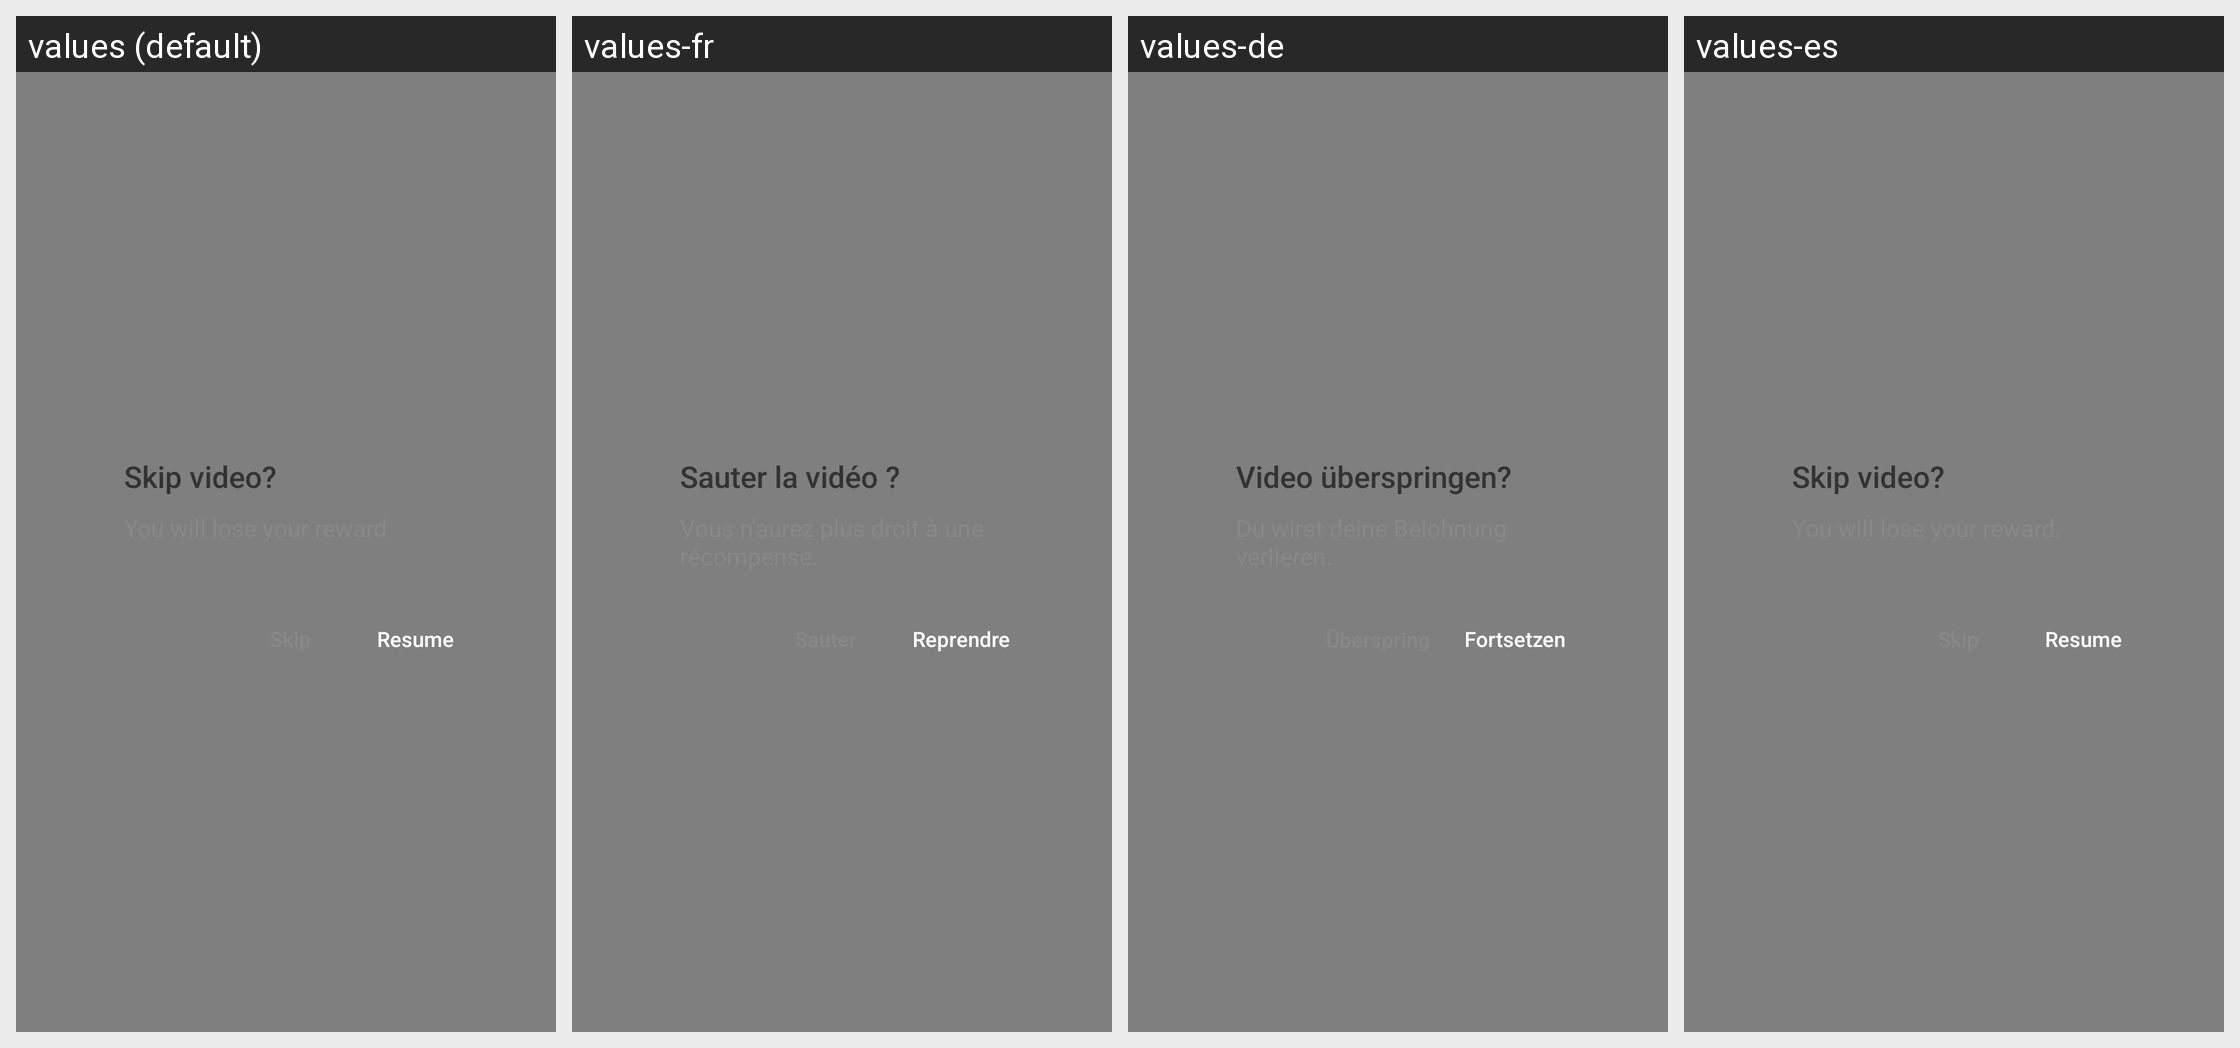

For this localized Android screen grid, give each drawn string resource with its value in every locale shown.
Android screen res/layout/bigo_ad_dialog_reward_retain.xml rendered under 4 locales, left to right: values (default), values-fr, values-de, values-es. Device: Nexus 5 (rendered at 1080×1920; each locale shown at half size, 540×960, under a caption strip naming it); theme AppTheme.
Other locales in the repository, not shown: values-af, values-am, values-ar, values-as, values-az, values-be, values-bg, values-bn, values-bs, values-ca, values-cs, values-da, values-el, values-en, values-en-rAU, values-en-rCA, values-en-rGB, values-en-rIN, values-en-rXC, values-es-rUS, values-et, values-eu, values-fa, values-fi, values-fr-rCA, values-gl, values-gu, values-hi, values-hr, values-hu, values-hy, values-id, values-in, values-is, values-it, values-iw, values-ja, values-ka, values-kk, values-km, values-kn, values-ko, values-ky, values-lo, values-lt, values-lv, values-mk, values-ml, values-mn, values-mr, values-ms, values-my, values-nb, values-ne, values-nl, values-or, values-pa, values-pl, values-pt, values-pt-rBR, values-pt-rPT, values-ro, values-ru, values-si, values-sk, values-sl, values-sq, values-sr, values-sv, values-sw, values-ta, values-te, values-th, values-tl, values-tr, values-uk, values-ur, values-uz, values-vi, values-zh-rCN, values-zh-rHK, values-zh-rTW, values-zu.
Strings drawn on this screen, with the default value and each locale's value (text and hints the layout hard-codes, and strings that could not be matched under every locale, appear in the picture but are not listed):

bigo_ad_skip_video
  values: Skip video?
  values-fr: Sauter la vidéo ?
  values-de: Video überspringen?
  values-es: Skip video?  [not translated; the default value is used]

bigo_ad_resume
  values: Resume
  values-fr: Reprendre
  values-de: Fortsetzen
  values-es: Resume  [not translated; the default value is used]
